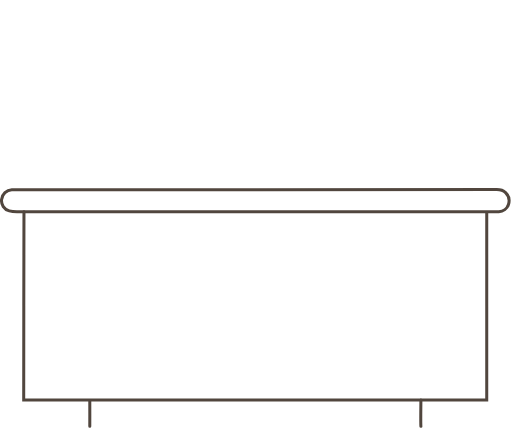
t = 0.00 s
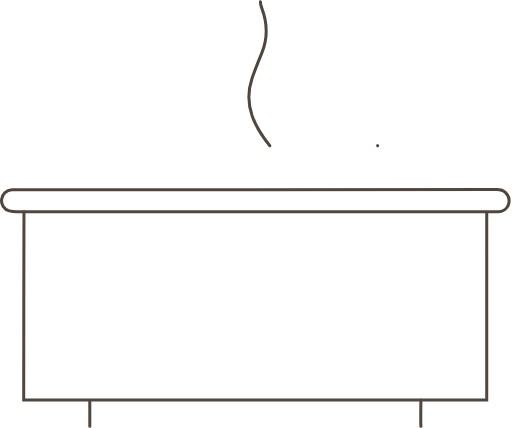
t = 0.67 s
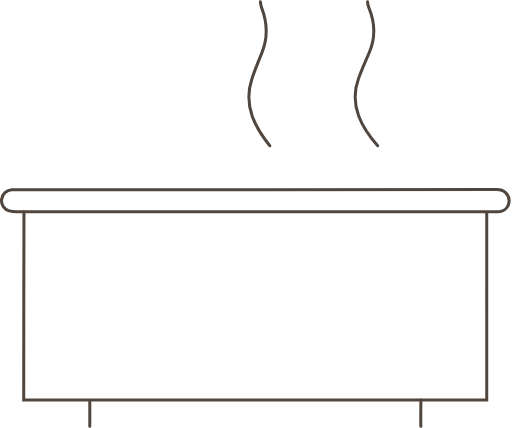
t = 1.33 s
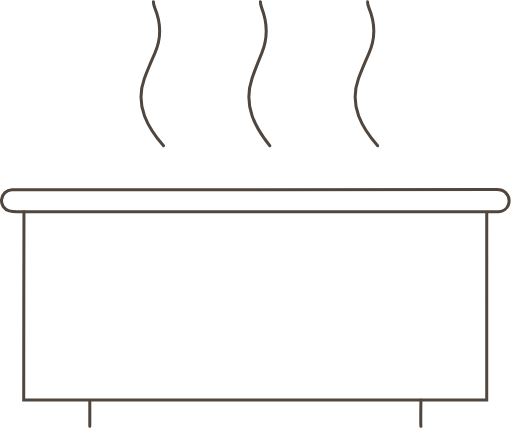
t = 2.00 s
t = 2.80 s: frame unchanged from t = 2.00 s, image omitted
t = 3.20 s: frame unchanged from t = 2.00 s, image omitted

The animated SVG that drew these frames (rendered in a browser with its animation timeline set to each time). Animation: 3 CSS @keyframes rules; one cycle of 4.00 s, repeats indefinitely.

<svg xmlns="http://www.w3.org/2000/svg" width="340" height="284" viewBox="0 0 340 284" fill="none">
<style>
/* total cycle = 4s (2s draw + 2s hold)
   draw phase = 2/4 = 50%
   3 paths, equal slot = 50/3 = 16.67% each
   s1: 0%     → 16.67%
   s2: 16.67% → 33.33%
   s3: 33.33% → 50%
   hold: 50% → 90%
   reset: 90% → 100% */
.p{fill:none;stroke:#51463E;stroke-width:2;stroke-linecap:round;}
@keyframes s1{0%{stroke-dashoffset:300}16.67%{stroke-dashoffset:0}90%{stroke-dashoffset:0}100%{stroke-dashoffset:300}}
@keyframes s2{0%{stroke-dashoffset:300}16.67%{stroke-dashoffset:300}33.33%{stroke-dashoffset:0}90%{stroke-dashoffset:0}100%{stroke-dashoffset:300}}
@keyframes s3{0%{stroke-dashoffset:300}33.33%{stroke-dashoffset:300}50%{stroke-dashoffset:0}90%{stroke-dashoffset:0}100%{stroke-dashoffset:300}}
.a1{stroke-dasharray:300;stroke-dashoffset:300;animation:s1 4s linear infinite;}
.a2{stroke-dasharray:300;stroke-dashoffset:300;animation:s2 4s linear infinite;}
.a3{stroke-dasharray:300;stroke-dashoffset:300;animation:s3 4s linear infinite;}
</style>

<!-- static: legs -->
<path class="p" d="M279.504 283C279.281 280.747 279.504 267.704 279.504 265.5M59.6265 266.154C59.6265 268.84 59.6634 280.351 59.6267 283"/>
<!-- static: body box -->
<path class="p" d="M15.9179 140.5C15.924 167.92 15.6547 238.011 15.7432 265.431C83.6144 265.416 255.358 265.529 323.229 265.431C323.211 239.137 323.229 167.294 323.229 141"/>
<!-- static: top bar -->
<path class="p" d="M322.441 140.534L11.2403 140.531C9.53058 140.531 7.76281 140.396 6.12328 139.951C2.71599 139.03 0.66123 135.791 1.04592 132.362C1.43978 128.841 4.34636 126.053 7.86662 125.841C8.52609 125.801 9.18862 125.823 9.85115 125.823H169.53L169.533 125.82C222.963 125.82 276.393 125.823 329.822 125.805C332.045 125.801 334.072 126.201 335.721 127.794C338.005 130.001 338.603 132.669 337.654 135.659C336.787 138.382 334.124 140.341 331.208 140.534C330.702 140.568 330.192 140.552 329.682 140.552L322.441 140.534Z"/>

<!-- animated: steam centre -->
<path class="p a1" d="M179.168 96.6819C174.346 90.7517 170.076 84.4008 167.445 76.8708C164.553 68.6012 164.565 60.2538 167.346 52.0191C169.259 46.3488 171.488 40.8018 173.763 35.295C177.934 25.2005 177.669 15.1837 173.771 5.10264C173.277 3.82978 172.924 2.36933 172.936 1"/>
<!-- animated: steam right -->
<path class="p a2" d="M250.804 96.6819C245.612 90.7517 241.013 84.4008 238.18 76.8708C235.065 68.6012 235.078 60.2538 238.073 52.0191C240.133 46.3488 242.534 40.8018 244.984 35.295C249.476 25.2005 249.19 15.1837 244.992 5.10264C244.461 3.82978 244.081 2.36933 244.094 1"/>
<!-- animated: steam left -->
<path class="p a3" d="M108.6 96.6819C103.408 90.7517 98.8091 84.4008 95.9759 76.8708C92.8615 68.6012 92.8745 60.2538 95.8691 52.0191C97.9289 46.3488 100.33 40.8018 102.78 35.295C107.272 25.2005 106.986 15.1837 102.788 5.10264C102.257 3.82978 101.877 2.36933 101.89 1"/>
</svg>
